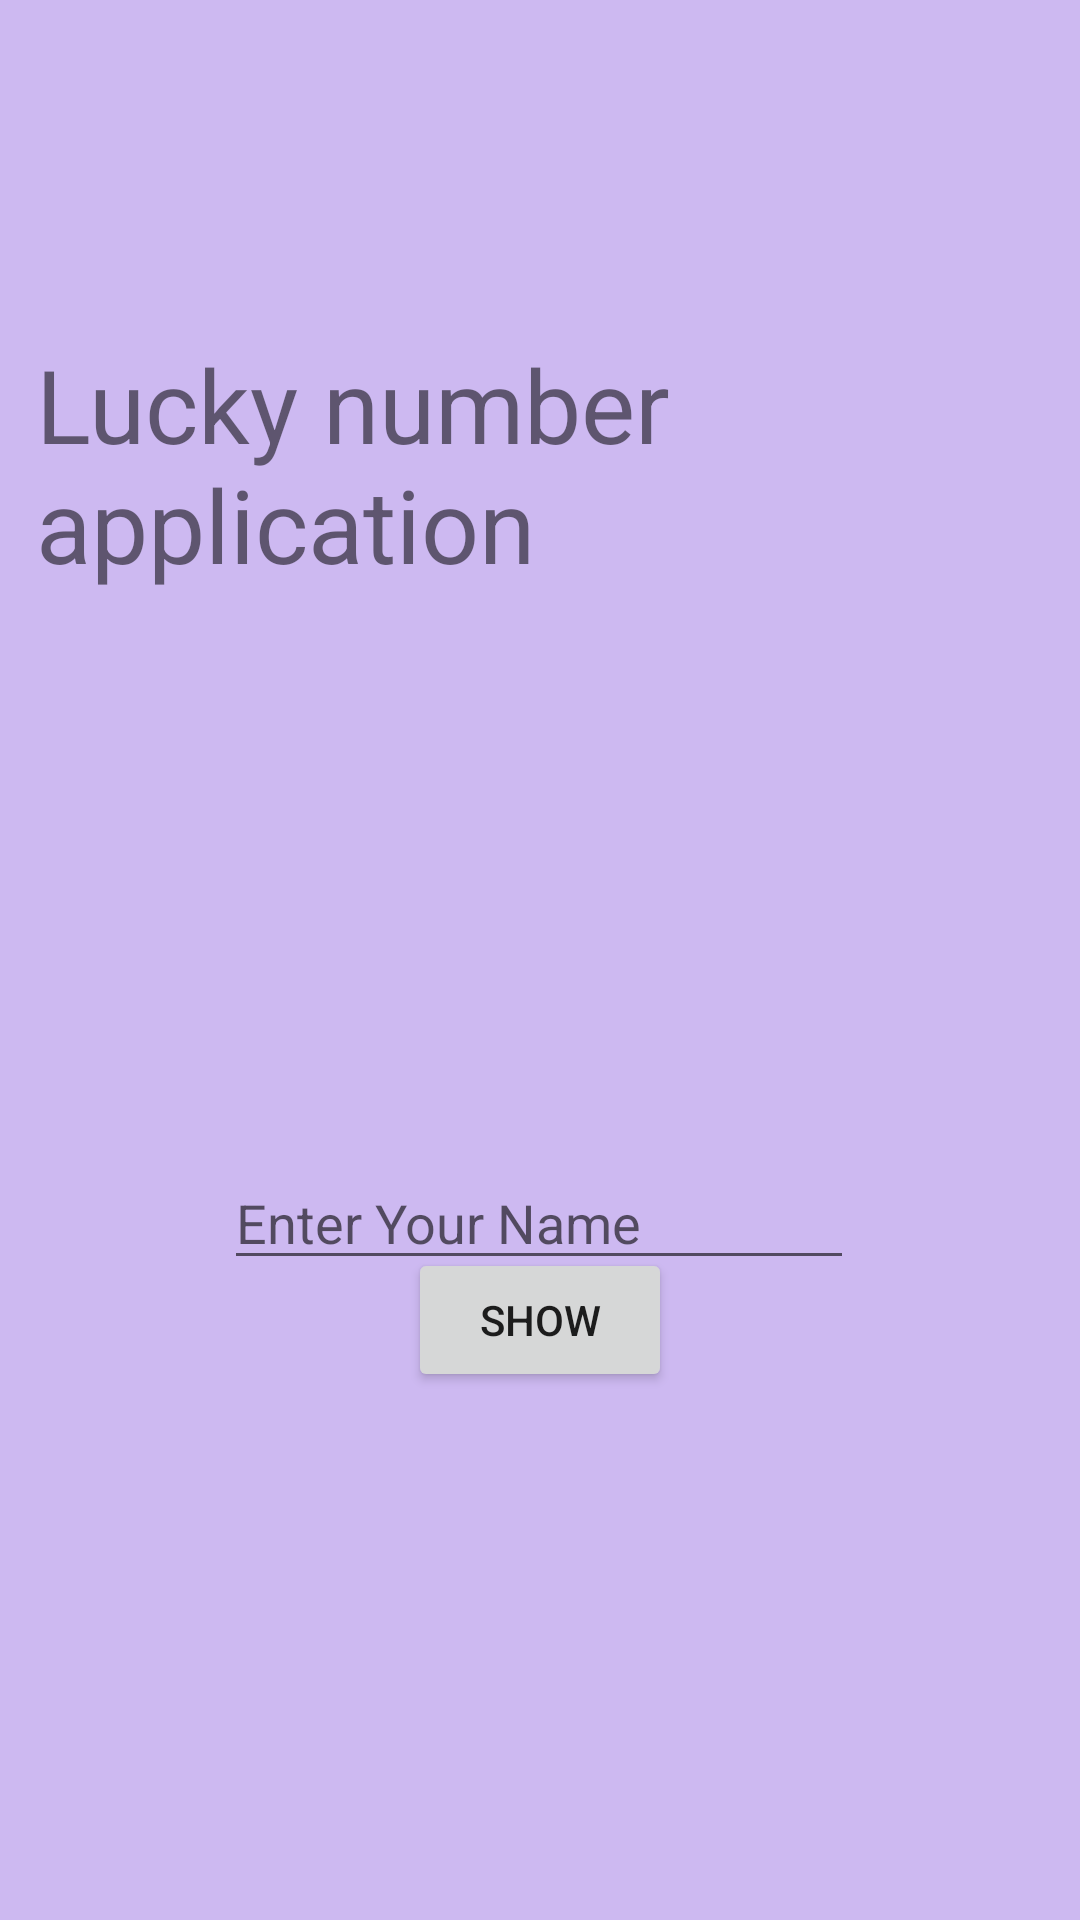

Write the Android layout XML for this screen, with the resource values it uses.
<!-- AndroidManifest.xml: application theme Theme.LuckyNumberApplication -->
<!-- res/layout/activity_main.xml -->
<?xml version="1.0" encoding="utf-8"?>
<androidx.constraintlayout.widget.ConstraintLayout xmlns:android="http://schemas.android.com/apk/res/android"
    xmlns:app="http://schemas.android.com/apk/res-auto"
    xmlns:tools="http://schemas.android.com/tools"
    android:layout_width="match_parent"
    android:layout_height="match_parent"
    android:background="#CDB9F1"
    tools:context=".MainActivity">

    <EditText
        android:id="@+id/editTextTextPersonName"
        android:layout_width="wrap_content"
        android:layout_height="wrap_content"
        android:layout_marginTop="188dp"
        android:ems="10"
        android:hint="Enter Your Name"
        android:inputType="textPersonName"
        app:layout_constraintEnd_toEndOf="parent"
        app:layout_constraintHorizontal_bias="0.497"
        app:layout_constraintStart_toStartOf="parent"
        app:layout_constraintTop_toBottomOf="@+id/textViewApplicationName" />

    <Button
        android:id="@+id/buttonShow"
        android:layout_width="wrap_content"
        android:layout_height="wrap_content"
        android:layout_marginBottom="176dp"
        android:text="Show"
        app:layout_constraintBottom_toBottomOf="parent"
        app:layout_constraintEnd_toEndOf="parent"
        app:layout_constraintStart_toStartOf="parent" />

    <TextView
        android:id="@+id/textViewApplicationName"
        android:layout_width="wrap_content"
        android:layout_height="wrap_content"
        android:layout_marginStart="12dp"
        android:layout_marginTop="112dp"
        android:text="Lucky number application"
        android:textSize="34sp"
        app:layout_constraintStart_toStartOf="parent"
        app:layout_constraintTop_toTopOf="parent" />

</androidx.constraintlayout.widget.ConstraintLayout>
<!-- resources referenced by this layout -->
<resources>
  <style name="Theme.LuckyNumberApplication" parent="Theme.MaterialComponents.DayNight.DarkActionBar">
          
          <item name="colorPrimary">@color/purple_500</item>
          <item name="colorPrimaryVariant">@color/purple_700</item>
          <item name="colorOnPrimary">@color/white</item>
          
          <item name="colorSecondary">@color/teal_200</item>
          <item name="colorSecondaryVariant">@color/teal_700</item>
          <item name="colorOnSecondary">@color/black</item>
          
          <item name="android:statusBarColor">?attr/colorPrimaryVariant</item>
          
      </style>
  <!-- not gathered from this repository: default colours our renderer supplied (Android Studio template values) -->
  <color name="purple_500">#FF6200EE</color>
  <color name="purple_700">#FF3700B3</color>
  <color name="teal_200">#FF03DAC5</color>
  <color name="teal_700">#FF018786</color>
  <color name="black">#FF000000</color>
  <color name="white">#FFFFFFFF</color>
</resources>
